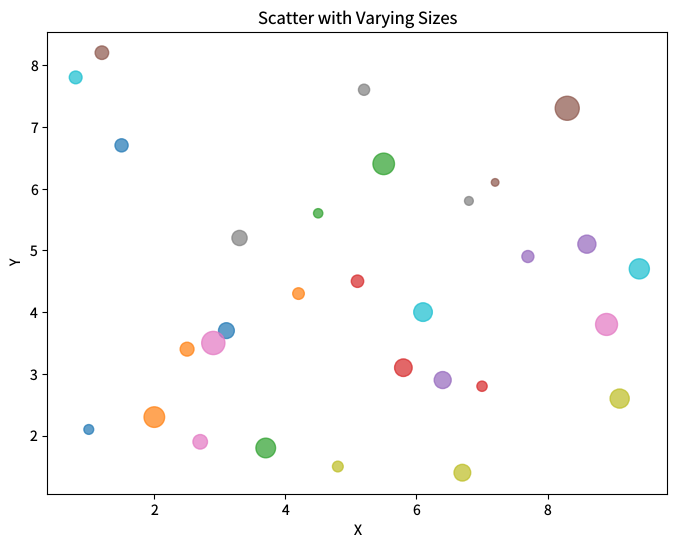

Write the Python code that produced this figure. (Note: this script raises an exception after producing the figure.)
"""scatter-sizes.py — Reference for examples/scatter-sizes.lisp"""
import matplotlib
matplotlib.use('Agg')
import matplotlib.pyplot as plt

plt.rcParams['savefig.dpi'] = 100
plt.rcParams['text.hinting'] = 'none'
plt.rcParams['svg.fonttype'] = 'path'
plt.rcParams['pdf.fonttype'] = 42

fig = plt.figure(figsize=(8, 6))

xs = [1.0, 2.5, 3.7, 5.1, 6.4, 7.2, 8.9, 3.3, 4.8, 6.1,
      1.5, 2.0, 4.5, 5.8, 7.7, 8.3, 2.7, 6.8, 9.1, 0.8,
      3.1, 4.2, 5.5, 7.0, 8.6, 1.2, 2.9, 5.2, 6.7, 9.4]
ys = [2.1, 3.4, 1.8, 4.5, 2.9, 6.1, 3.8, 5.2, 1.5, 4.0,
      6.7, 2.3, 5.6, 3.1, 4.9, 7.3, 1.9, 5.8, 2.6, 7.8,
      3.7, 4.3, 6.4, 2.8, 5.1, 8.2, 3.5, 7.6, 1.4, 4.7]
sizes = [50, 100, 200, 80, 150, 30, 250, 120, 60, 180,
         90, 220, 45, 160, 75, 300, 110, 40, 190, 85,
         130, 70, 240, 55, 170, 95, 280, 65, 145, 210]
colors = ["#1f77b4", "#ff7f0e", "#2ca02c", "#d62728", "#9467bd",
          "#8c564b", "#e377c2", "#7f7f7f", "#bcbd22", "#17becf",
          "#1f77b4", "#ff7f0e", "#2ca02c", "#d62728", "#9467bd",
          "#8c564b", "#e377c2", "#7f7f7f", "#bcbd22", "#17becf",
          "#1f77b4", "#ff7f0e", "#2ca02c", "#d62728", "#9467bd",
          "#8c564b", "#e377c2", "#7f7f7f", "#bcbd22", "#17becf"]

plt.scatter(xs, ys, s=sizes, c=colors, alpha=0.7)

plt.xlabel('X')
plt.ylabel('Y')
plt.title('Scatter with Varying Sizes')

plt.savefig('reference_images/scatter-sizes.png', dpi=100)
plt.savefig('reference_images/scatter-sizes.svg')
print('Saved reference_images/scatter-sizes.svg')
plt.savefig('reference_images/scatter-sizes.pdf')
print('Saved reference_images/scatter-sizes.pdf')
print('Saved reference_images/scatter-sizes.png')
